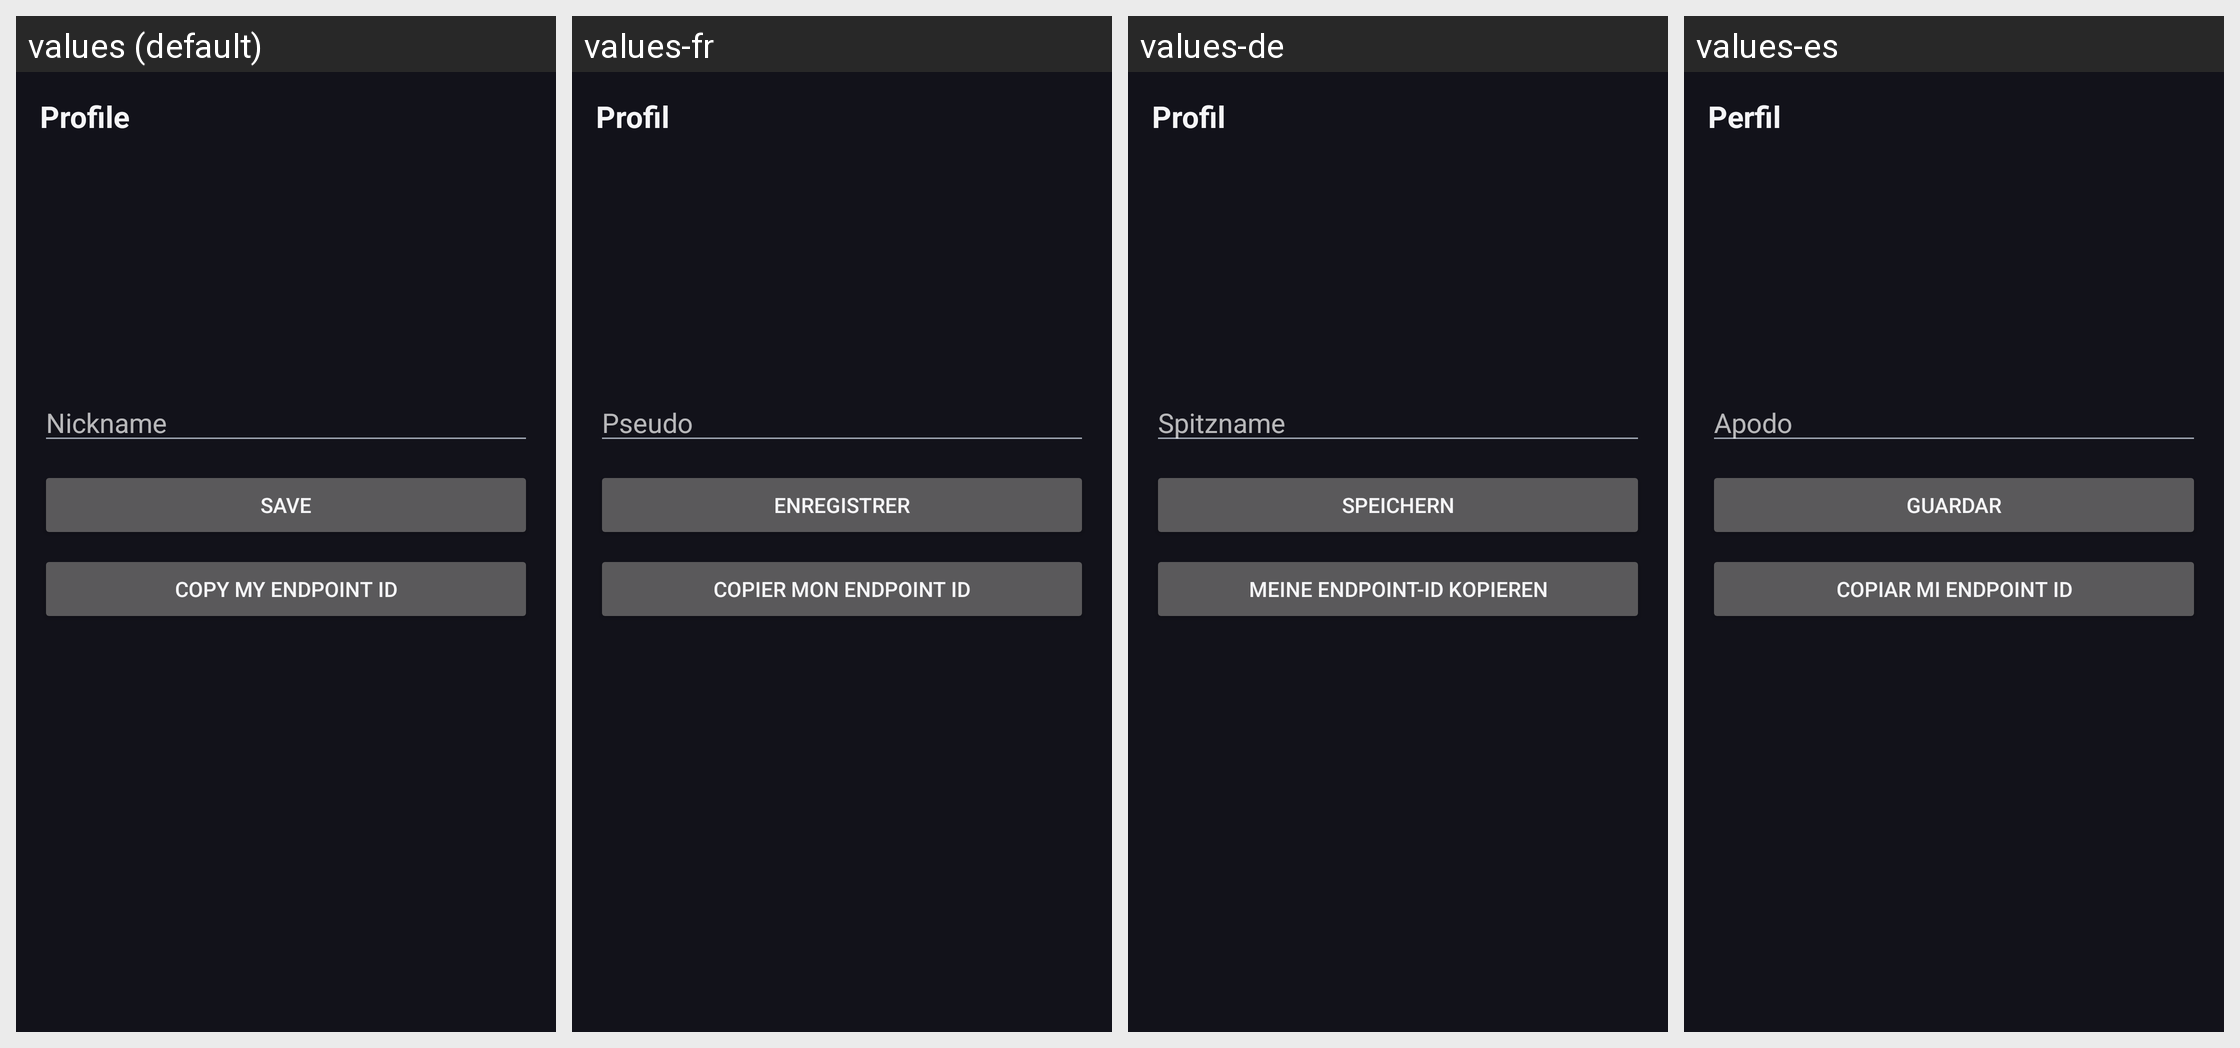

Translations of the strings shown on this Android screen, per locale in the grid:
Android screen res/layout/activity_profile.xml rendered under 4 locales, left to right: values (default), values-fr, values-de, values-es. Device: Nexus 5 (rendered at 1080×1920; each locale shown at half size, 540×960, under a caption strip naming it); theme Theme.Triger.Dark.
Other locales in the repository, not shown: values-ar, values-hi, values-ru, values-zh.
Strings drawn on this screen, with the default value and each locale's value (text and hints the layout hard-codes, and strings that could not be matched under every locale, appear in the picture but are not listed):

profile_title
  values: Profile
  values-fr: Profil
  values-de: Profil
  values-es: Perfil

profile_nickname_hint
  values: Nickname
  values-fr: Pseudo
  values-de: Spitzname
  values-es: Apodo

action_save
  values: Save
  values-fr: Enregistrer
  values-de: Speichern
  values-es: Guardar

profile_copy_endpoint
  values: Copy my Endpoint ID
  values-fr: Copier mon Endpoint ID
  values-de: Meine Endpoint-ID kopieren
  values-es: Copiar mi Endpoint ID
